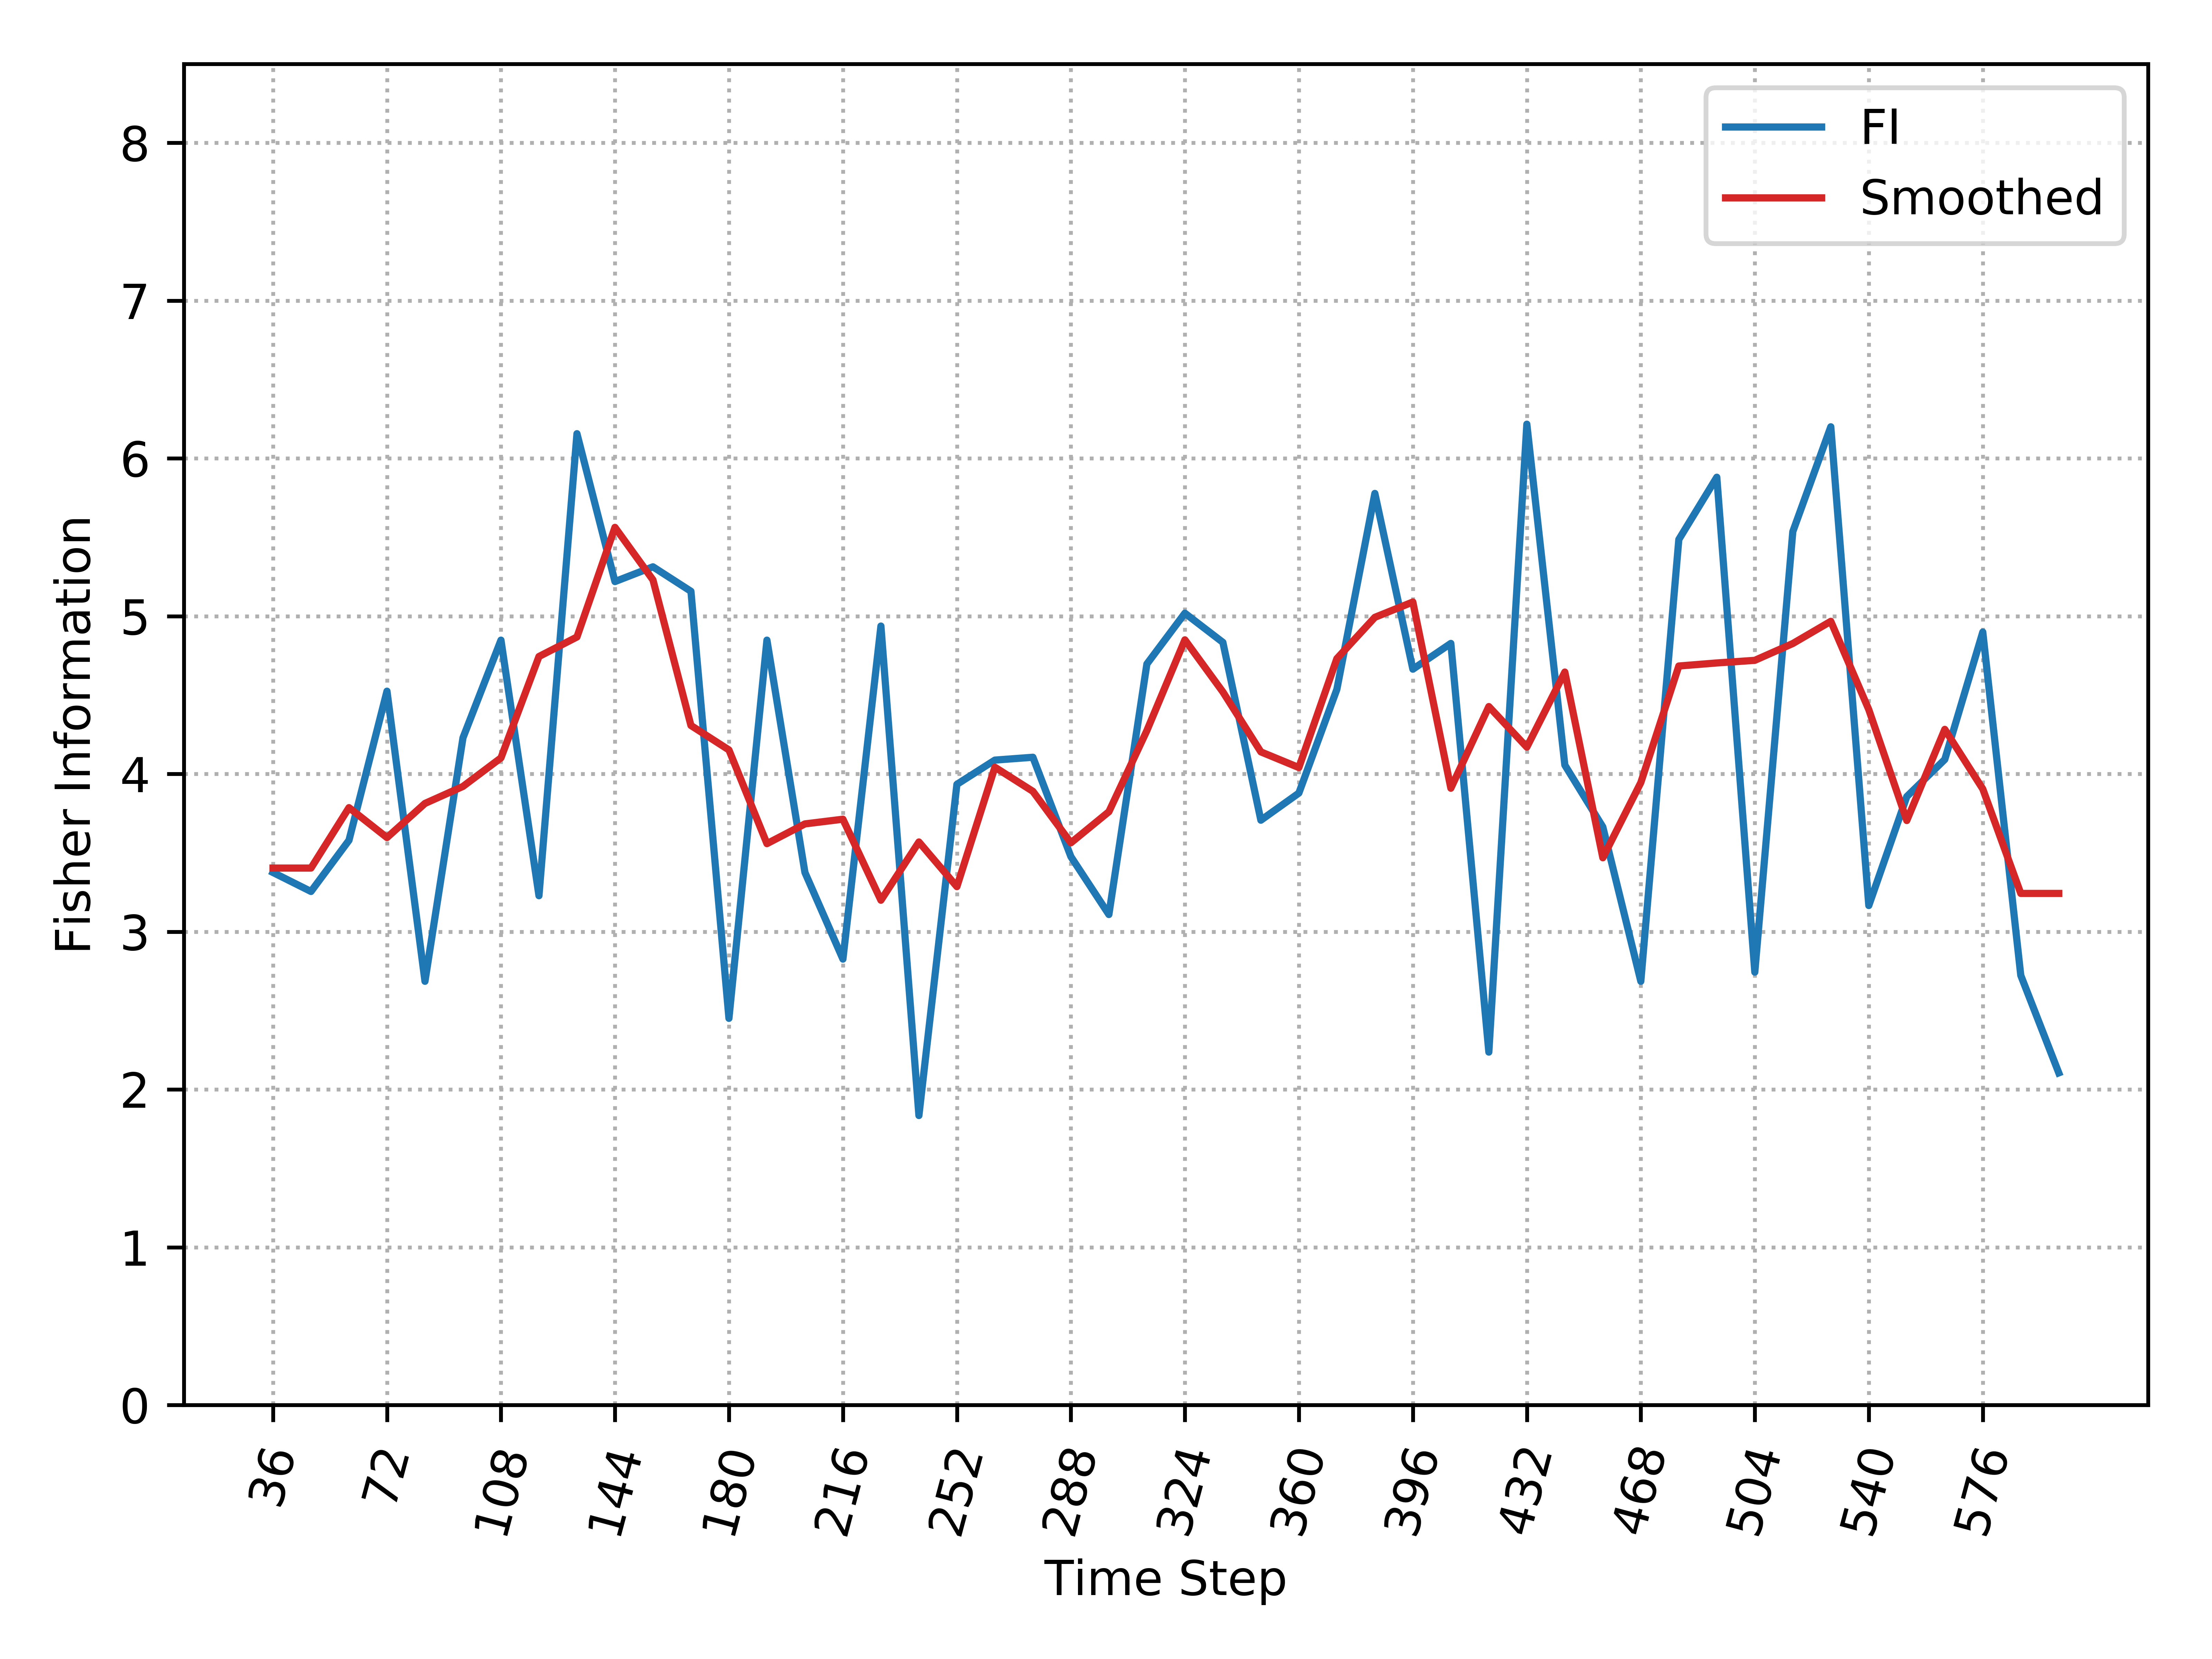

The table this chart was drawn from, first rows:
, Time_Step, FI, Smooth_FI
0, 36, 3.375, 3.403
1, 48, 3.255, 3.403
2, 60, 3.579, 3.786
3, 72, 4.524, 3.596
4, 84, 2.685, 3.813
5, 96, 4.229, 3.921
6, 108, 4.848, 4.101
7, 120, 3.228, 4.744
8, 132, 6.156, 4.868
9, 144, 5.219, 5.563
10, 156, 5.313, 5.23
11, 168, 5.157, 4.307
12, 180, 2.451, 4.152
13, 192, 4.848, 3.558
14, 204, 3.375, 3.683
15, 216, 2.826, 3.713
16, 228, 4.937, 3.199
17, 240, 1.835, 3.569
18, 252, 3.934, 3.285
19, 264, 4.088, 4.042
20, 276, 4.105, 3.889
21, 288, 3.475, 3.563
22, 300, 3.109, 3.76
23, 312, 4.697, 4.275
24, 324, 5.019, 4.85
25, 336, 4.834, 4.52
26, 348, 3.706, 4.14
27, 360, 3.878, 4.04
28, 372, 4.536, 4.731
29, 384, 5.778, 4.992
30, 396, 4.664, 5.09
31, 408, 4.827, 3.909
32, 420, 2.237, 4.427
33, 432, 6.217, 4.17
34, 444, 4.056, 4.645
35, 456, 3.664, 3.468
36, 468, 2.685, 3.945
37, 480, 5.486, 4.684
38, 492, 5.88, 4.703
39, 504, 2.743, 4.72
40, 516, 5.536, 4.826
41, 528, 6.2, 4.967
42, 540, 3.166, 4.407
43, 552, 3.856, 3.704
44, 564, 4.091, 4.282
45, 576, 4.899, 3.904
46, 588, 2.723, 3.242
47, 600, 2.105, 3.242
